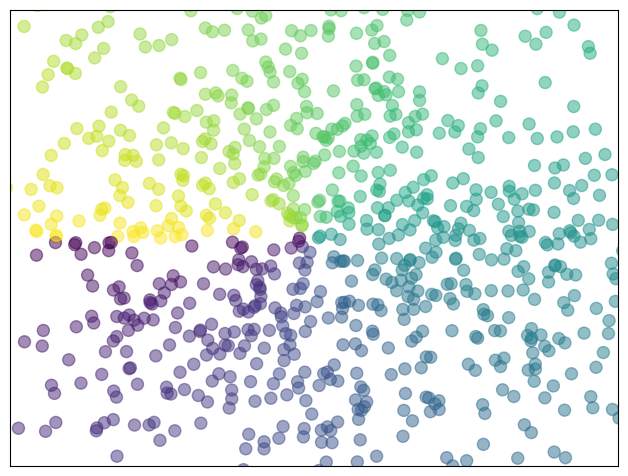

This figure's Python source:
# coding=utf-8
import matplotlib.pyplot as plt
import numpy as np

# 散点图
if __name__ == "__main__":
    n = 1024
    X = np.random.normal(0, 1, n)
    Y = np.random.normal(0, 1, n)
    T = np.arctan2(Y, X)  # 颜色映射

    # 画布准备
    plt.axes([0.025, 0.025, 0.95, 0.95])
    plt.xlim(-1.5, 1.5), plt.xticks([])
    plt.ylim(-1.5, 1.5), plt.yticks([])

    # 绘制散点图
    plt.scatter(X, Y, s=75, c=T, alpha=.5)

    plt.show()
